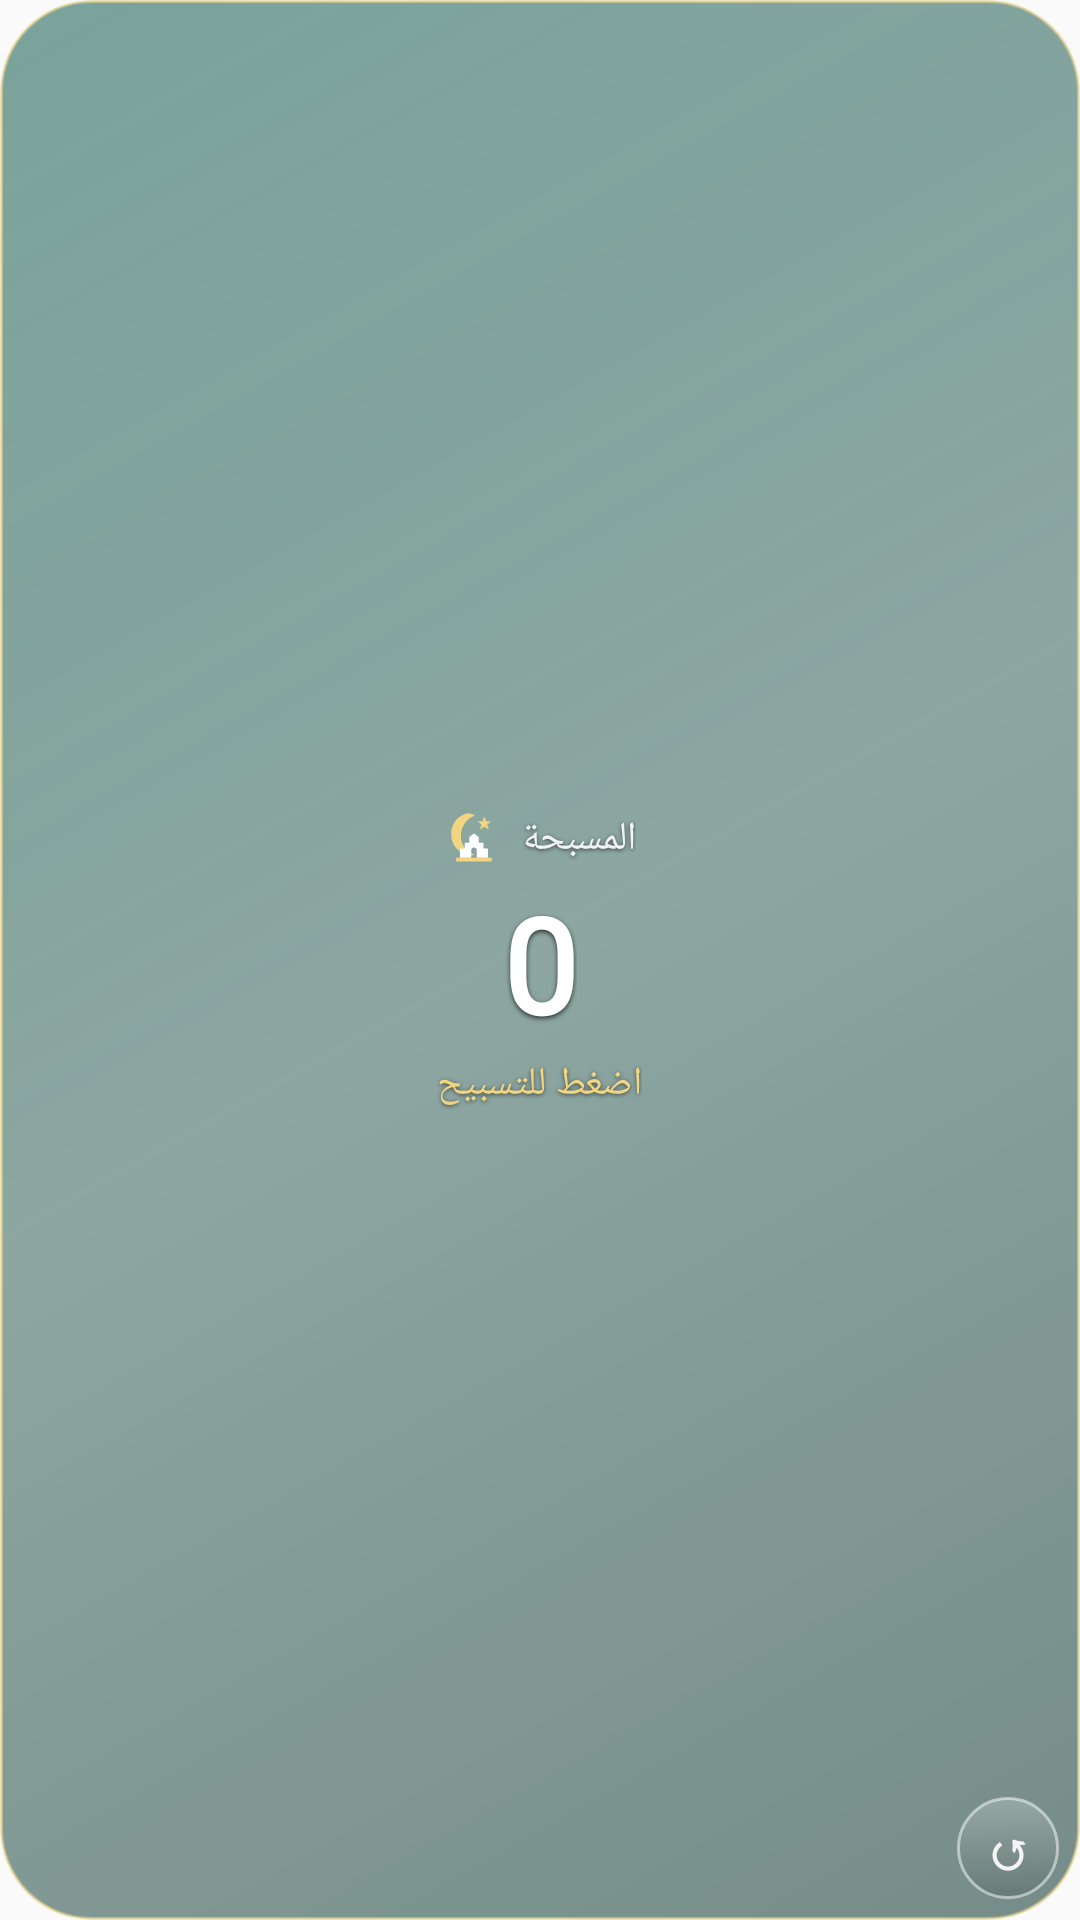

This screen was rendered from an Android layout file. Write that file and the resources it references.
<!-- AndroidManifest.xml: application theme AppTheme.NoActionBar -->
<!-- res/layout/widget_tasbeeh.xml -->
<?xml version="1.0" encoding="utf-8"?>
<FrameLayout xmlns:android="http://schemas.android.com/apk/res/android"
    android:id="@+id/widget_root"
    android:layout_width="match_parent"
    android:layout_height="match_parent"
    android:background="@drawable/widget_background">

    <LinearLayout
        android:layout_width="match_parent"
        android:layout_height="match_parent"
        android:orientation="vertical"
        android:gravity="center"
        android:padding="14dp">

        <LinearLayout
            android:layout_width="wrap_content"
            android:layout_height="wrap_content"
            android:orientation="horizontal"
            android:gravity="center_vertical">

            <ImageView
                android:layout_width="20dp"
                android:layout_height="20dp"
                android:src="@drawable/ic_widget_crescent_mosque"
                android:contentDescription="آفاق الإيمان" />

            <TextView
                android:layout_width="wrap_content"
                android:layout_height="wrap_content"
                android:layout_marginStart="6dp"
                android:text="المسبحة"
                android:textColor="#E8FFFFFF"
                android:textSize="13sp"
                android:fontFamily="sans-serif-medium"
                android:shadowColor="#99000000"
                android:shadowDx="0"
                android:shadowDy="1"
                android:shadowRadius="3" />
        </LinearLayout>

        <TextView
            android:id="@+id/tasbeeh_count"
            android:layout_width="wrap_content"
            android:layout_height="wrap_content"
            android:layout_marginTop="2dp"
            android:text="0"
            android:textColor="#FFFFFFFF"
            android:textSize="44sp"
            android:textStyle="bold"
            android:fontFamily="@font/reem_kufi_semibold"
            android:shadowColor="#B8000000"
            android:shadowDx="0"
            android:shadowDy="2"
            android:shadowRadius="4" />

        <TextView
            android:id="@+id/tasbeeh_phrase"
            android:layout_width="wrap_content"
            android:layout_height="wrap_content"
            android:layout_marginTop="2dp"
            android:maxLines="1"
            android:ellipsize="end"
            android:text="اضغط للتسبيح"
            android:textColor="#FFF1D580"
            android:textSize="13sp"
            android:fontFamily="sans-serif-medium"
            android:shadowColor="#99000000"
            android:shadowDx="0"
            android:shadowDy="1"
            android:shadowRadius="3" />
    </LinearLayout>

    <TextView
        android:id="@+id/tasbeeh_reset"
        android:layout_width="34dp"
        android:layout_height="34dp"
        android:layout_gravity="bottom|end"
        android:layout_margin="6dp"
        android:gravity="center"
        android:text="↺"
        android:textColor="#E8FFFFFF"
        android:textSize="18sp"
        android:textStyle="bold"
        android:background="@drawable/widget_countdown_background"
        android:contentDescription="تصفير" />
</FrameLayout>
<!-- resources referenced by this layout -->
<resources>
  <!-- drawable ic_widget_crescent_mosque (drawable) -->
  <?xml version="1.0" encoding="utf-8"?>
  <vector xmlns:android="http://schemas.android.com/apk/res/android"
      android:width="40dp"
      android:height="40dp"
      android:viewportWidth="64"
      android:viewportHeight="64">
      <path android:fillColor="#FFF1D580" android:fillType="evenOdd"
          android:pathData="M23,5C12,9 6,19 8,31C10,43 21,51 33,49C24,46 18,38 18,29C18,19 24,10 33,7C30,5 27,4 23,5Z" />
      <path android:fillColor="#FFF1D580"
          android:pathData="M43,8L45,13L50,13L46,17L48,22L43,19L38,22L40,17L36,13L41,13Z" />
      <path android:fillColor="#FFFFFFFF"
          android:pathData="M17,52L17,42L22,42L22,36L27,36L27,30L32,26L37,30L37,36L42,36L42,42L47,42L47,52ZM29,52L35,52L35,44C35,40 29,40 29,44Z" />
      <path android:fillColor="#FFF1D580"
          android:pathData="M13,52H51V56H13Z" />
  </vector>
  <!-- drawable widget_background (drawable) -->
  <?xml version="1.0" encoding="utf-8"?>
  <shape xmlns:android="http://schemas.android.com/apk/res/android" android:shape="rectangle">
      <gradient
          android:angle="315"
          android:startColor="#8A0B584A"
          android:centerColor="#72073F35"
          android:endColor="#8A042E27" />
      <corners android:radius="30dp" />
      <stroke android:width="1dp" android:color="#8FE9D48A" />
      <padding android:left="1dp" android:top="1dp" android:right="1dp" android:bottom="1dp" />
  </shape>
  <!-- drawable widget_countdown_background (drawable) -->
  <?xml version="1.0" encoding="utf-8"?>
  <shape xmlns:android="http://schemas.android.com/apk/res/android" android:shape="rectangle">
      <gradient android:angle="270" android:startColor="#38FFFFFF" android:endColor="#22000000" />
      <corners android:radius="18dp" />
      <stroke android:width="1dp" android:color="#80FFFFFF" />
  </shape>
  <style name="AppTheme.NoActionBar" parent="AppTheme"><item name="windowActionBar">false</item><item name="windowNoTitle">true</item><item name="android:background">@null</item></style>
  <style name="AppTheme" parent="Theme.AppCompat.DayNight.NoActionBar"><item name="android:statusBarColor">#F5F8F6</item><item name="android:navigationBarColor">#F5F8F6</item><item name="android:windowLightStatusBar">true</item><item name="android:windowLightNavigationBar">true</item></style>
</resources>
